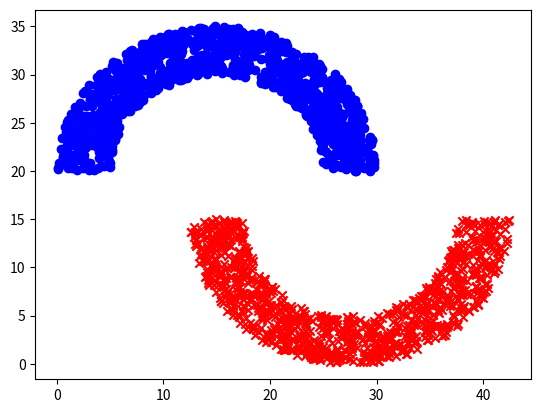

The matplotlib source for this figure: (Note: this script raises an exception after producing the figure.)
from itertools import product
from random import choice, random, seed
import numpy as np

import matplotlib.pyplot as plt


seed(0)


def check_half_circle(circle, upper=True):
    (cx, cy), r = circle
    return lambda x, y: (x - cx) ** 2 + (y - cy) ** 2 <= r ** 2 and (
        upper and y >= cy or not upper and y <= cy
    )


def generate_points(n, circles, box):
    ic1, oc1, ic2, oc2 = circles
    width, height = box

    points = []

    i = 0
    while i < n:
        x = random() * width
        y = random() * height

        label = None
        if oc1(x, y) and not ic1(x, y):
            label = 1

        elif oc2(x, y) and not ic2(x, y):
            label = -1

        if label is not None:
            points.append([[x, y], label])
            i += 1

    return points


def plot_line(w, x1, x2, ax, color="black", label=""):
    C, A, B = w

    y1 = (-C - A * x1) / B
    y2 = (-C - A * x2) / B

    ax.plot([x1, x2], [y1, y2], color=color, label=label)


def plot_data(data, ax):
    X_pos = [point[0] for point, label in data if label == 1]
    Y_pos = [point[1] for point, label in data if label == 1]
    X_neg = [point[0] for point, label in data if label == -1]
    Y_neg = [point[1] for point, label in data if label == -1]
    ax.scatter(X_pos, Y_pos, marker="o", color="blue", label="positive")
    ax.scatter(X_neg, Y_neg, marker="x", color="red", label="negative")


def perceptron(data, max_iter=-1, first_or_choice=True):
    perceptron = lambda w, x: 1 if sum([a * b for a, b in zip(w, x)]) >= 0 else -1
    d = len(data[0][0])
    data = [([1] + x, y) for x, y in data]
    w = [0] * (d + 1)

    it = 0
    while max_iter == -1 or it < max_iter:
        it += 1
        incorrect = [(x, y) for x, y in data if perceptron(w, x) != y]
        if len(incorrect) == 0:
            break
        if it % 1000 == 0:
            print(f"Iteration: {it}, incorrect: {len(incorrect)}")

        if first_or_choice:
            xw, yw = incorrect[0]
        else:
            xw, yw = choice(incorrect)
        w = [a + yw * b for a, b in zip(w, xw)]

    return w, it, len([(x, y) for x, y in data if perceptron(w, x) != y])


def linear_regression_matrix(data):
    X = np.array([[1] + x for x, _ in data])
    y = np.array([y for _, y in data])
    Xt = X.transpose()
    return list(np.matmul(np.matmul(np.linalg.inv(np.matmul(Xt, X)), Xt), y))


rad = 10
thk = 5
sep = 5


box_width = 3 * rad + 2.5 * thk
box_height = 2 * (rad + thk) + sep
centers = [(thk + rad, rad + thk + sep), (1.5 * thk + 2 * rad, rad + thk)]
radius = [rad, rad + thk]
circles = [
    check_half_circle(circle, upper)
    for circle, upper in zip(product(centers, radius), [True, True, False, False])
]

data = generate_points(2000, circles, (box_width, box_height))


fig, ax = plt.subplots()
plot_data(data, ax)

import sys


def linear(w, x):
    w, bias = w[1:], w[0]
    return sum([wi * xi for wi, xi in zip(w, x)]) + bias


def mse(weights):
    return sum([(linear(weights, x) - y) ** 2 for x, y in data]) / len(data)


item = sys.argv[1]
if item == "a":
    w1, it, wrong = perceptron(data, first_or_choice=False)
    plot_line(w1, 0, box_width, ax, label="perceptron", color="black")
    print(mse(w1))


elif item == "b":
    w2 = linear_regression_matrix(data)
    plot_line(w2, 0, box_width, ax, label="linear regression", color="black")
    print(mse(w2))

ax.legend()
plt.show()
